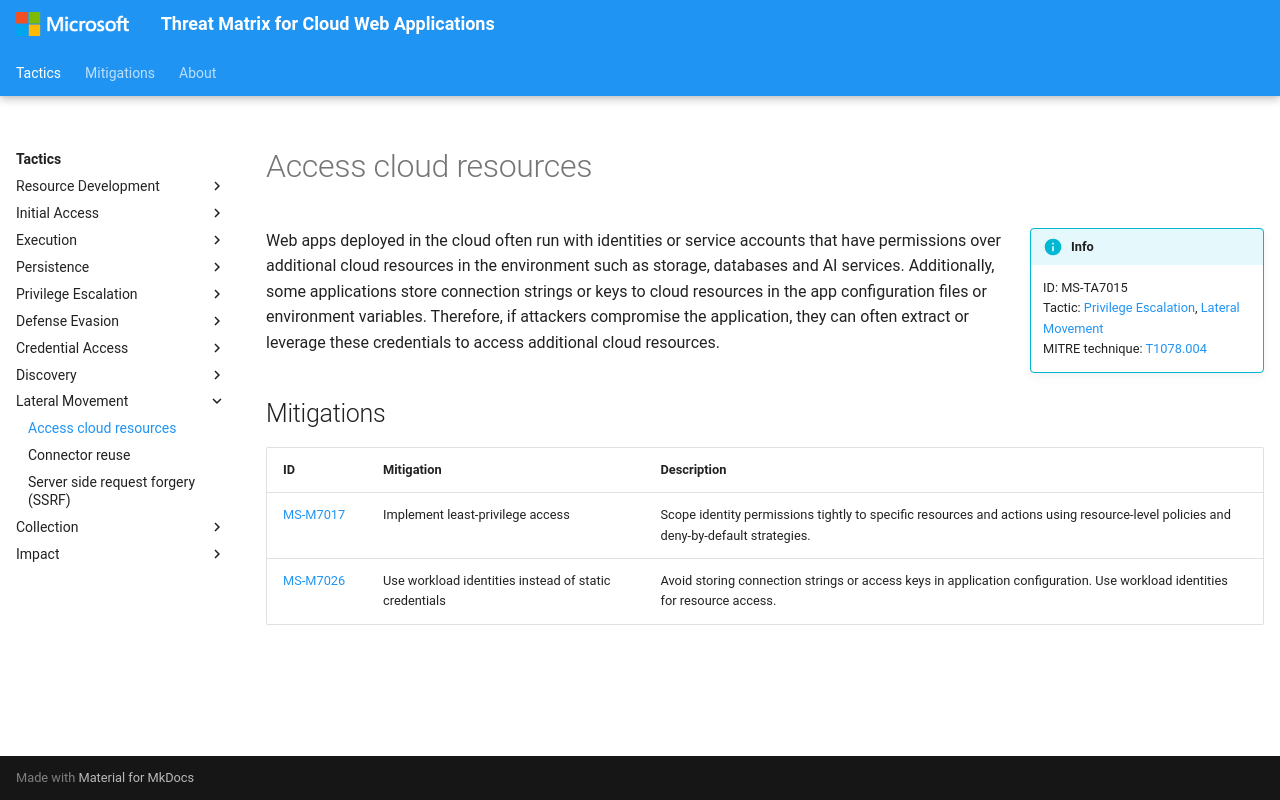

repository: microsoft/Threat-Matrix-for-Cloud-Web-Applications · page: techniques/Access cloud resources/index.html · generator: mkdocs

---
hide:
  - toc
  - footer
---

# Access cloud resources

!!! info inline end
    ID: MS-TA7015<br>
    Tactic: [Privilege Escalation](../tactics/PrivilegeEscalation/index.md), [Lateral Movement](../tactics/LateralMovement/index.md)<br>
    MITRE technique: [T1078.004](https://attack.mitre.org/techniques/T1078/004/)

Web apps deployed in the cloud often run with identities or service accounts that have permissions over additional cloud resources in the environment such as storage, databases and AI services. Additionally, some applications store connection strings or keys to cloud resources in the app configuration files or environment variables. Therefore, if attackers compromise the application, they can often extract or leverage these credentials to access additional cloud resources.

## Mitigations

|ID|Mitigation|Description|
|--|----------|-----------|
|[MS-M7017](../mitigations/Implement%20least-privilege%20access.md)|Implement least-privilege access|Scope identity permissions tightly to specific resources and actions using resource-level policies and deny-by-default strategies.|
|[MS-M7026](../mitigations/Use%20workload%20identities%20instead%20of%20static%20credentials.md)|Use workload identities instead of static credentials|Avoid storing connection strings or access keys in application configuration. Use workload identities for resource access.|
